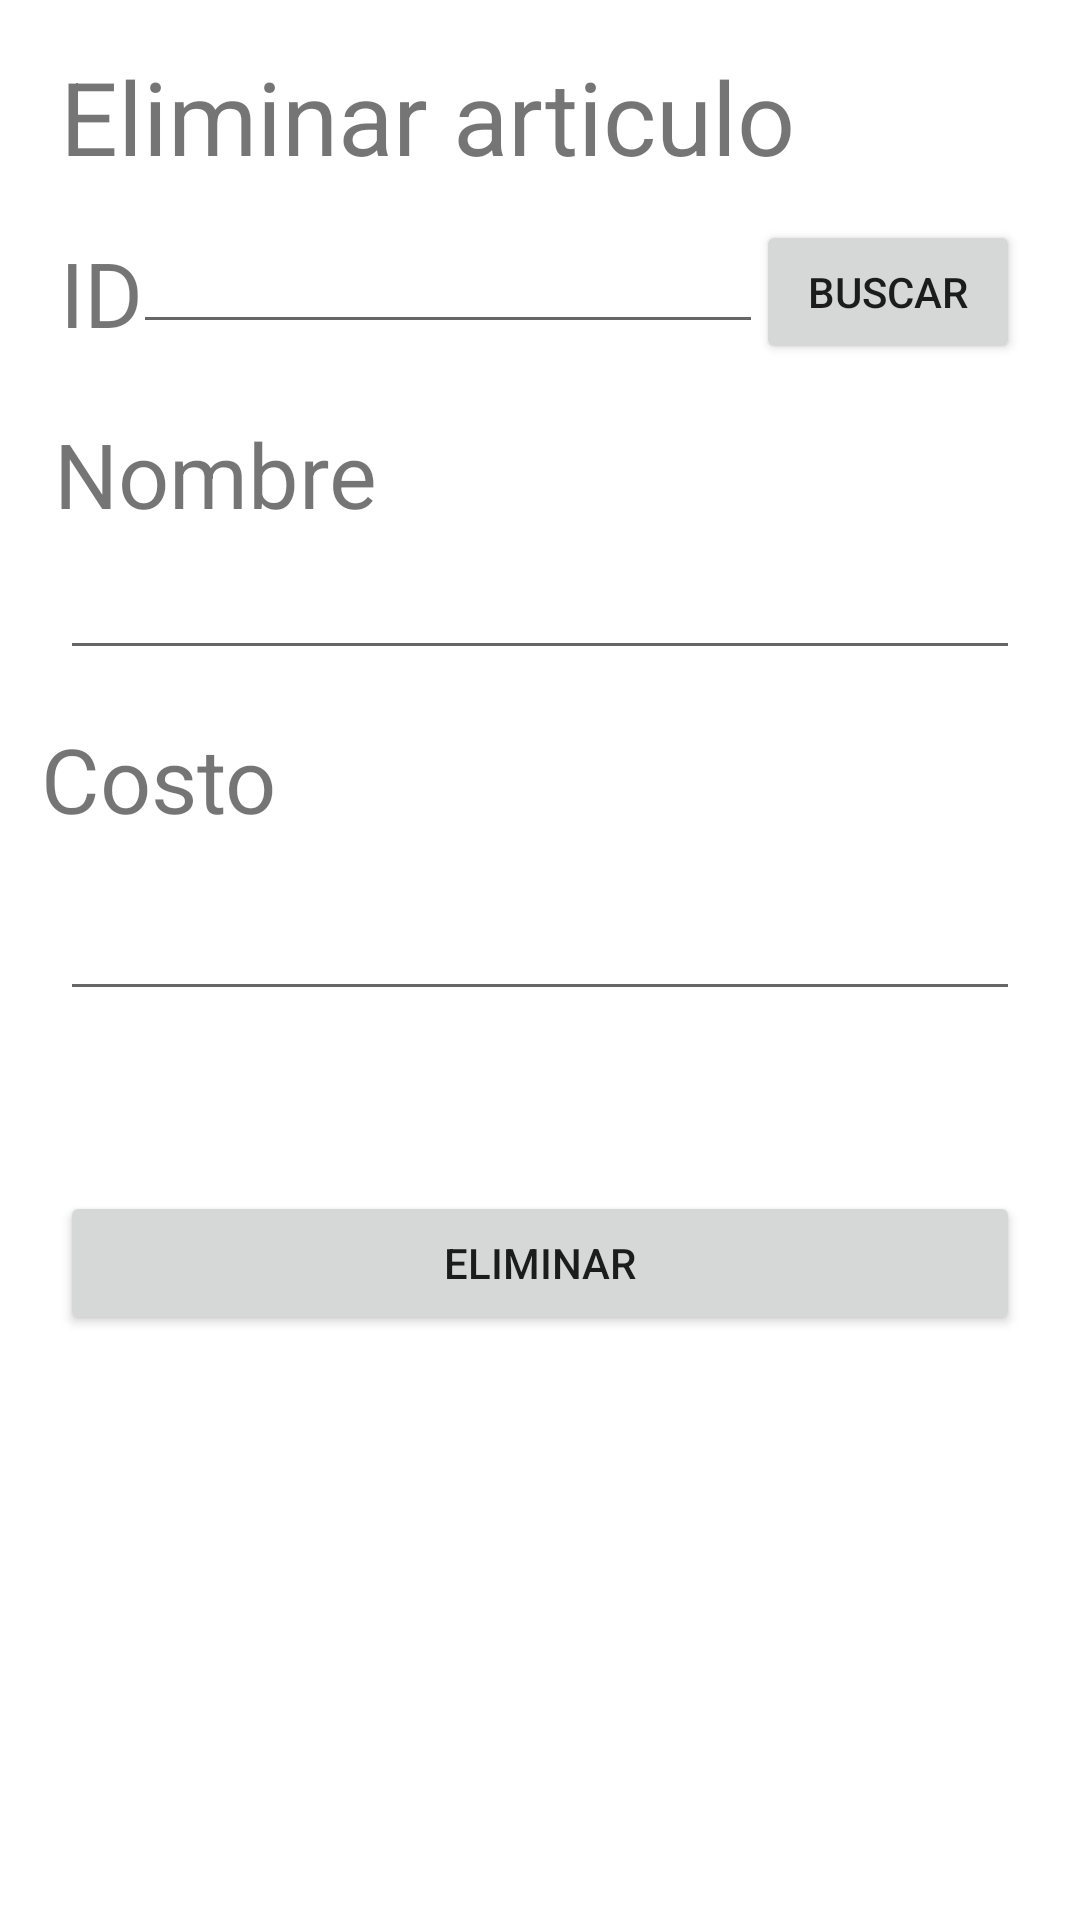

Here is an Android app screen rendered from its layout file. Give the layout XML and the strings, colors and styles it references.
<!-- AndroidManifest.xml: application theme Theme.ConexionServicioWeb -->
<!-- res/layout/activity_eliminar.xml -->
<?xml version="1.0" encoding="utf-8"?>
<androidx.constraintlayout.widget.ConstraintLayout xmlns:android="http://schemas.android.com/apk/res/android"
    xmlns:app="http://schemas.android.com/apk/res-auto"
    xmlns:tools="http://schemas.android.com/tools"
    android:layout_width="match_parent"
    android:layout_height="match_parent"
    tools:context=".EliminarActivity">

    <TextView
        android:id="@+id/textView9"
        android:layout_width="0dp"
        android:layout_height="wrap_content"
        android:layout_marginStart="20dp"
        android:layout_marginTop="16dp"
        android:layout_marginEnd="20dp"
        android:text="Eliminar articulo"
        android:textSize="34dp"
        app:layout_constraintEnd_toEndOf="parent"
        app:layout_constraintHorizontal_bias="0.0"
        app:layout_constraintStart_toStartOf="parent"
        app:layout_constraintTop_toTopOf="parent" />

    <TextView
        android:id="@+id/textView10"
        android:layout_width="wrap_content"
        android:layout_height="wrap_content"
        android:layout_marginStart="20dp"
        android:layout_marginTop="16dp"
        android:layout_marginEnd="20dp"
        android:text="ID"
        android:textSize="30dp"
        app:layout_constraintEnd_toEndOf="parent"
        app:layout_constraintHorizontal_bias="0.0"
        app:layout_constraintStart_toStartOf="parent"
        app:layout_constraintTop_toBottomOf="@+id/textView9" />

    <TextView
        android:id="@+id/textView11"
        android:layout_width="wrap_content"
        android:layout_height="wrap_content"
        android:layout_marginTop="20dp"
        android:text="Nombre"
        android:textSize="30dp"
        app:layout_constraintEnd_toEndOf="parent"
        app:layout_constraintHorizontal_bias="0.072"
        app:layout_constraintStart_toStartOf="parent"
        app:layout_constraintTop_toBottomOf="@+id/textView10" />

    <TextView
        android:id="@+id/textView12"
        android:layout_width="wrap_content"
        android:layout_height="wrap_content"
        android:layout_marginTop="16dp"
        android:text="Costo"
        android:textSize="30dp"
        app:layout_constraintEnd_toEndOf="parent"
        app:layout_constraintHorizontal_bias="0.048"
        app:layout_constraintStart_toStartOf="parent"
        app:layout_constraintTop_toBottomOf="@+id/editTextTextPersonName7" />

    <Button
        android:id="@+id/button6"
        android:layout_width="wrap_content"
        android:layout_height="wrap_content"
        android:layout_marginTop="12dp"
        android:layout_marginEnd="20dp"
        android:text="Buscar"
        app:layout_constraintEnd_toEndOf="parent"
        app:layout_constraintTop_toBottomOf="@+id/textView9" />

    <EditText
        android:id="@+id/editTextTextPersonName6"
        android:layout_width="wrap_content"
        android:layout_height="wrap_content"
        android:layout_marginTop="12dp"
        android:ems="10"
        android:inputType="textPersonName"
        android:text=""
        app:layout_constraintEnd_toStartOf="@+id/button6"
        app:layout_constraintHorizontal_bias="0.6"
        app:layout_constraintStart_toEndOf="@+id/textView10"
        app:layout_constraintTop_toBottomOf="@+id/textView9" />

    <EditText
        android:id="@+id/editTextTextPersonName7"
        android:layout_width="0dp"
        android:layout_height="wrap_content"
        android:layout_marginStart="20dp"
        android:layout_marginTop="4dp"
        android:layout_marginEnd="20dp"
        android:ems="10"
        android:inputType="textPersonName"
        android:text=""
        app:layout_constraintEnd_toEndOf="parent"
        app:layout_constraintHorizontal_bias="0.0"
        app:layout_constraintStart_toStartOf="parent"
        app:layout_constraintTop_toBottomOf="@+id/textView11" />

    <EditText
        android:id="@+id/editTextNumberDecimal2"
        android:layout_width="0dp"
        android:layout_height="wrap_content"
        android:layout_marginStart="20dp"
        android:layout_marginTop="16dp"
        android:layout_marginEnd="20dp"
        android:ems="10"
        android:inputType="numberDecimal"
        app:layout_constraintEnd_toEndOf="parent"
        app:layout_constraintHorizontal_bias="0.0"
        app:layout_constraintStart_toStartOf="parent"
        app:layout_constraintTop_toBottomOf="@+id/textView12" />

    <Button
        android:id="@+id/button9"
        android:layout_width="0dp"
        android:layout_height="wrap_content"
        android:layout_marginStart="20dp"
        android:layout_marginTop="60dp"
        android:layout_marginEnd="20dp"
        android:text="Eliminar"
        app:layout_constraintEnd_toEndOf="parent"
        app:layout_constraintHorizontal_bias="1.0"
        app:layout_constraintStart_toStartOf="parent"
        app:layout_constraintTop_toBottomOf="@+id/editTextNumberDecimal2" />
</androidx.constraintlayout.widget.ConstraintLayout>
<!-- resources referenced by this layout -->
<resources>
  <style name="Theme.ConexionServicioWeb" parent="Theme.MaterialComponents.DayNight.NoActionBar">
          
          <item name="colorPrimary">@color/purple_500</item>
          <item name="colorPrimaryVariant">@color/purple_700</item>
          <item name="colorOnPrimary">@color/white</item>
          
          <item name="colorSecondary">@color/teal_200</item>
          <item name="colorSecondaryVariant">@color/teal_700</item>
          <item name="colorOnSecondary">@color/black</item>
          
          <item name="android:statusBarColor">?attr/colorPrimaryVariant</item>
          
      </style>
  <!-- not gathered from this repository: default colours our renderer supplied (Android Studio template values) -->
  <color name="purple_500">#FF6200EE</color>
  <color name="purple_700">#FF3700B3</color>
  <color name="teal_200">#FF03DAC5</color>
  <color name="teal_700">#FF018786</color>
  <color name="black">#FF000000</color>
  <color name="white">#FFFFFFFF</color>
</resources>
